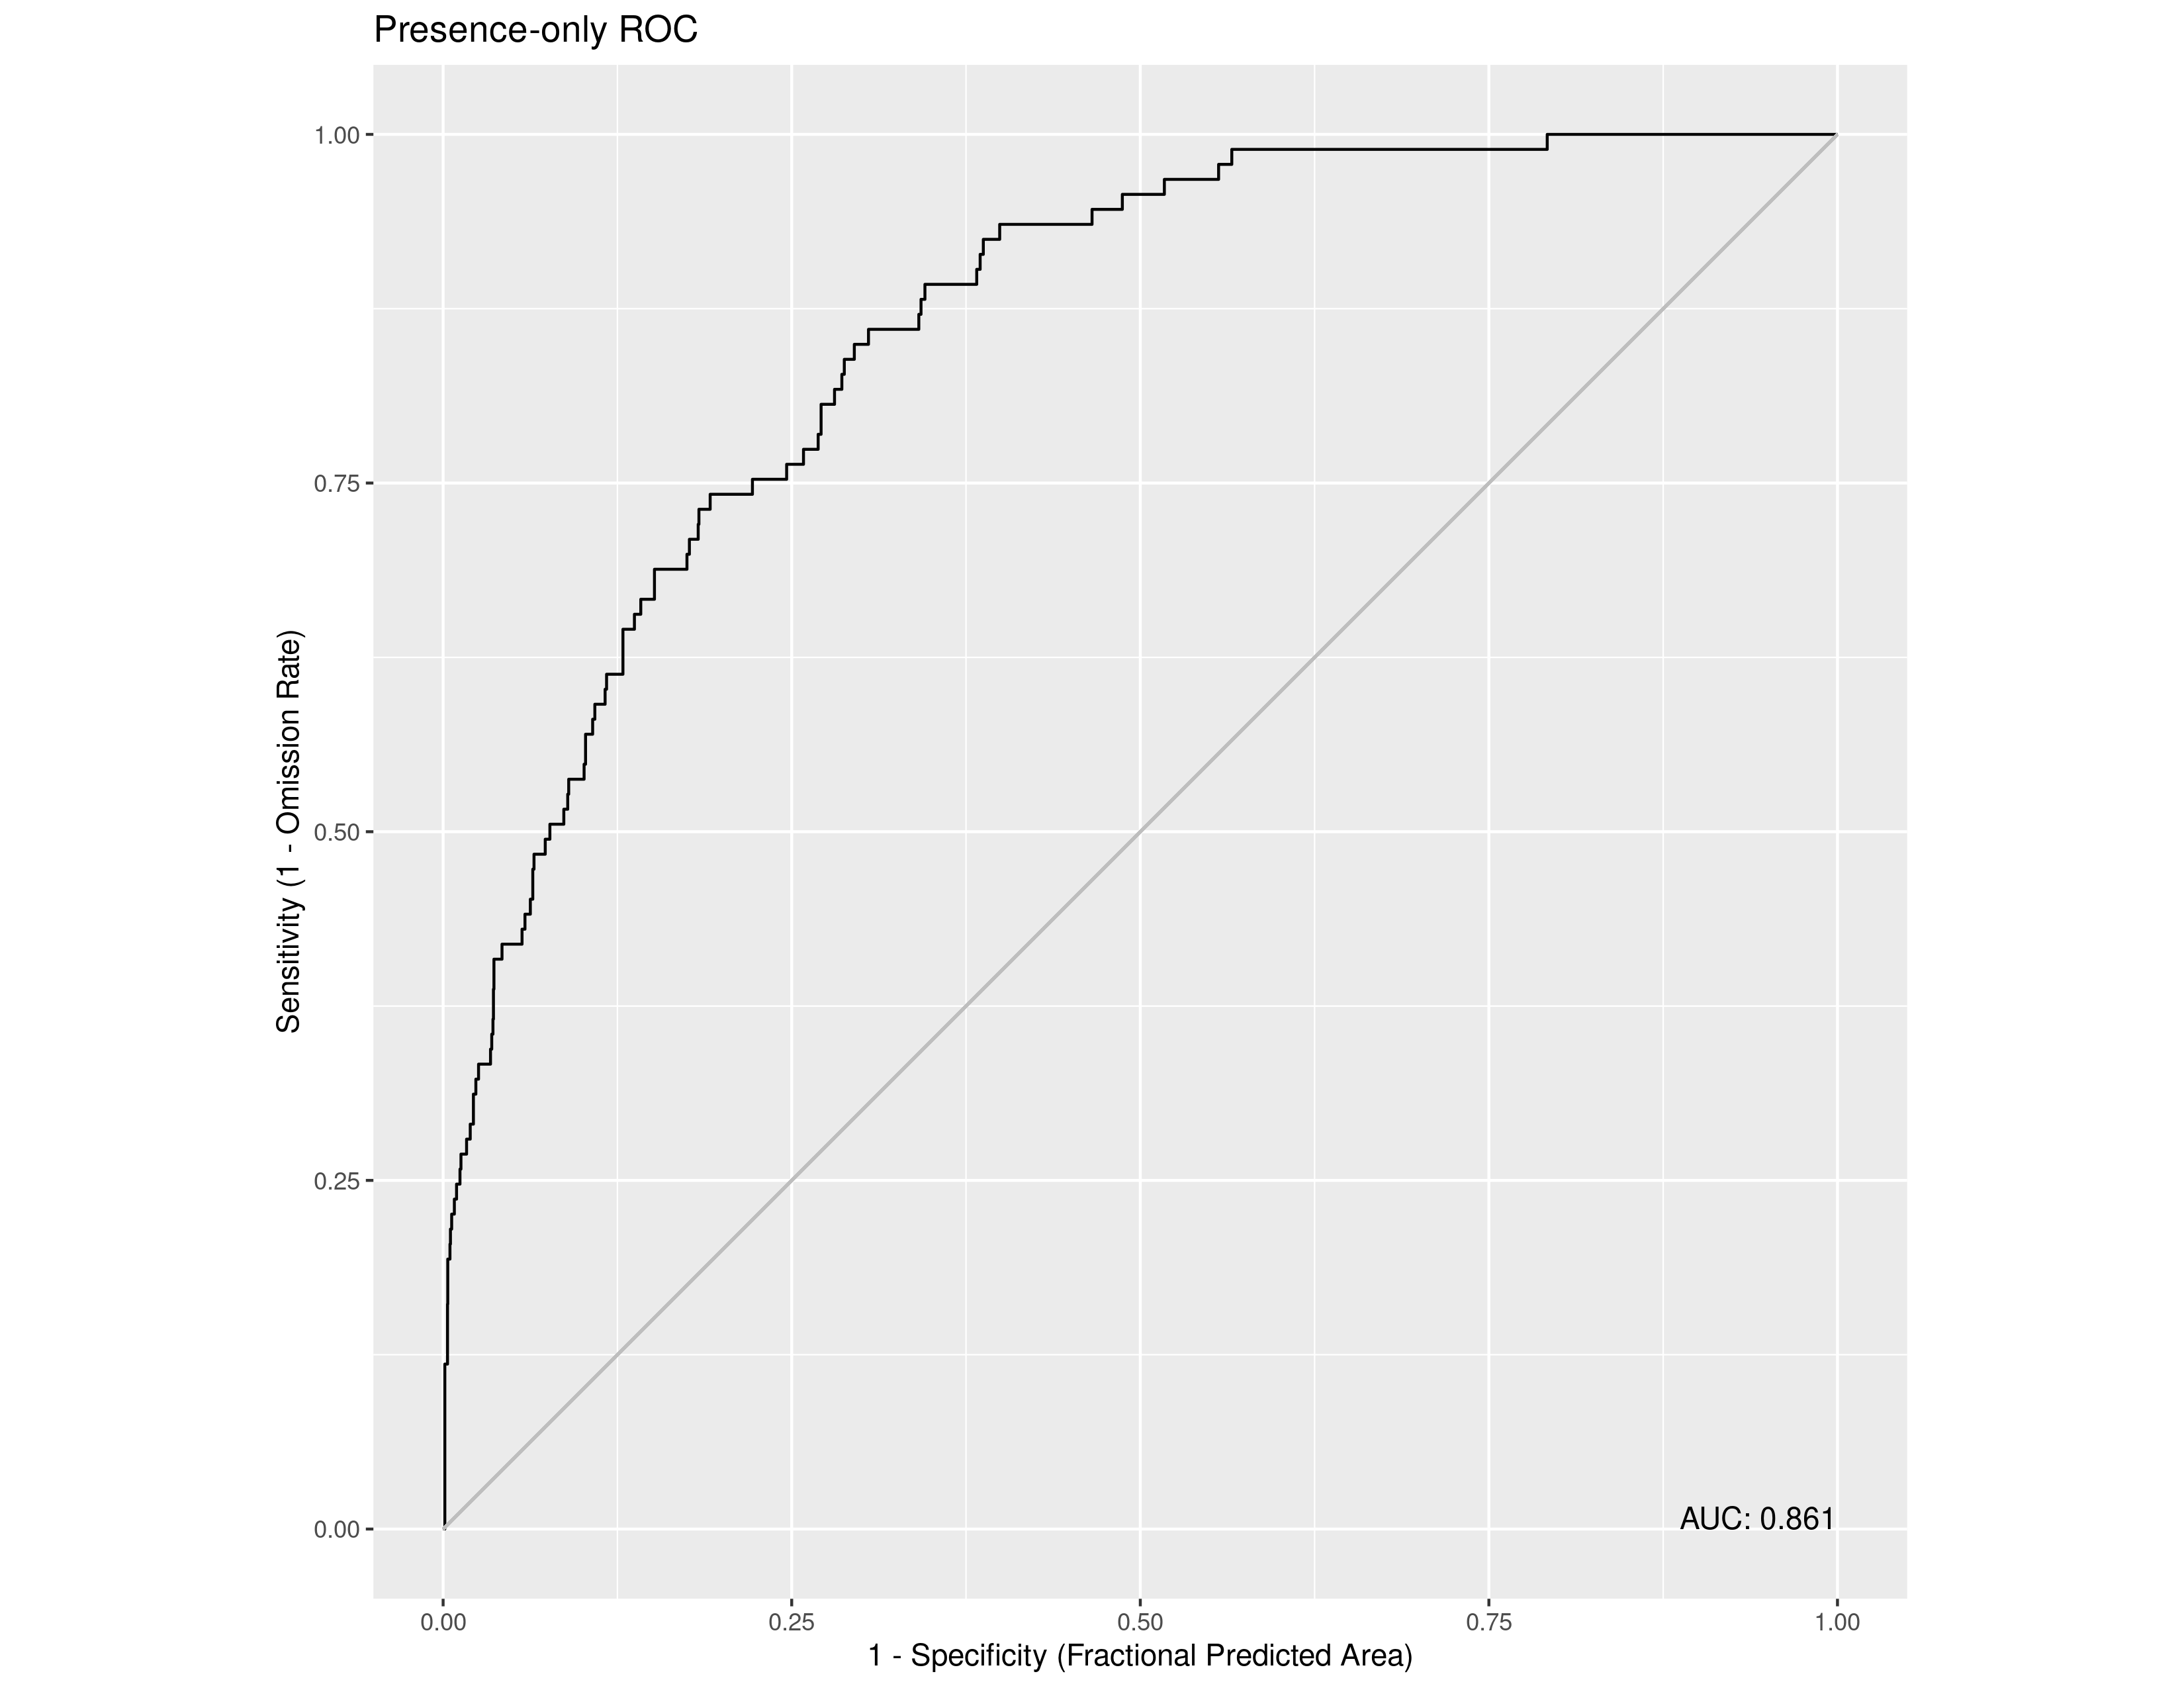

The table this chart was drawn from, first rows:
, value
1, 0.8615
